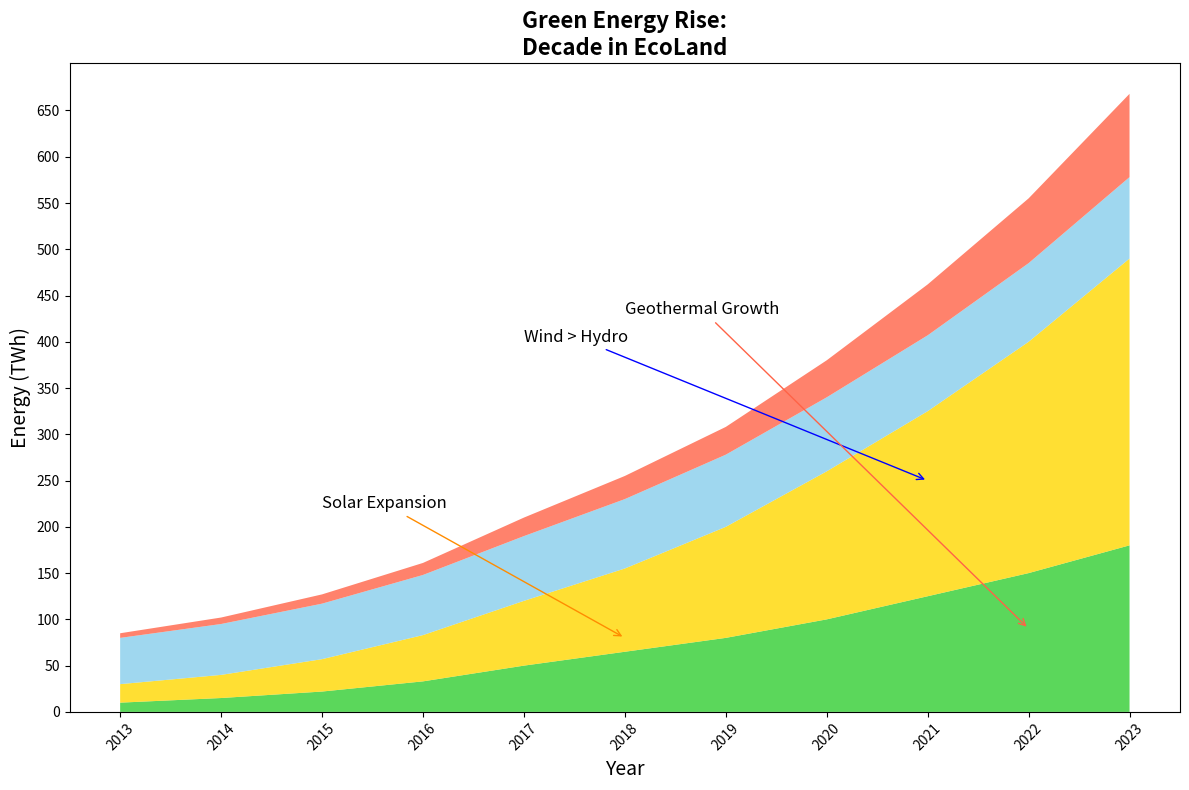

The script that saved this image:
import matplotlib.pyplot as plt
import numpy as np

years = np.arange(2013, 2024)
solar_energy = np.array([10, 15, 22, 33, 50, 65, 80, 100, 125, 150, 180])
wind_energy = np.array([20, 25, 35, 50, 70, 90, 120, 160, 200, 250, 310])
hydro_energy = np.array([50, 55, 60, 65, 70, 75, 78, 80, 82, 85, 88])
geothermal_energy = np.array([5, 7, 10, 13, 20, 25, 30, 40, 55, 70, 90])

energy_data = np.vstack([solar_energy, wind_energy, hydro_energy, geothermal_energy])

plt.figure(figsize=(12, 8))

plt.stackplot(years, energy_data, colors=['#32CD32', '#FFD700', '#87CEEB', '#FF6347'], alpha=0.8)

plt.title("Green Energy Rise:\nDecade in EcoLand", fontsize=16, weight='bold')
plt.xlabel("Year", fontsize=14)
plt.ylabel("Energy (TWh)", fontsize=14)
plt.xticks(years, rotation=45)
plt.yticks(np.arange(0, 651, 50))

plt.annotate("Solar Expansion", xy=(2018, 80), xytext=(2015, 220),
             arrowprops=dict(arrowstyle="->", connectionstyle="arc3", color='darkorange'), fontsize=12)

plt.annotate("Wind > Hydro", xy=(2021, 250), xytext=(2017, 400),
             arrowprops=dict(arrowstyle="->", connectionstyle="arc3", color='blue'), fontsize=12)

plt.annotate("Geothermal Growth", xy=(2022, 90), xytext=(2018, 430),
             arrowprops=dict(arrowstyle="->", connectionstyle="arc3", color='tomato'), fontsize=12)

plt.tight_layout()
plt.show()
